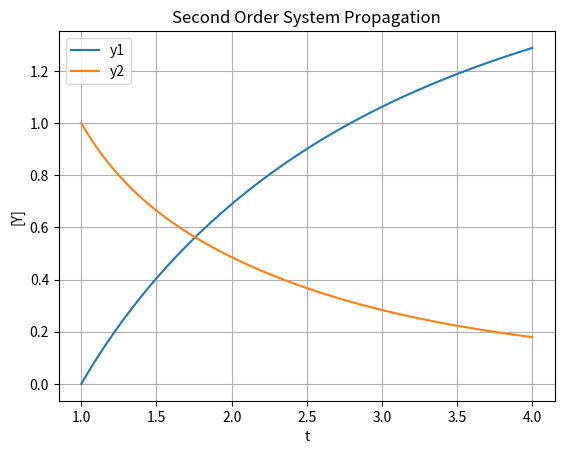

Source code (Python):
import numpy as np
import matplotlib.pyplot as plt


# Runge-Kutta (RK4) Numerical Integration for System of First-Order Differential Equations


def ode_system(_t, _y):
    """
    system of first order differential equations
    _t: discrete time step value
    _y: state vector [y1, y2]
    """
    return np.array([_y[1], -_t * _y[1] + (2 / _t) * _y[0]])


def rk4(func, tk, _yk, _dt=0.01, **kwargs):
    """
    single-step fourth-order numerical integration (RK4) method
    func: system of first order ODEs
    tk: current time step
    _yk: current state vector [y1, y2, y3, ...]
    _dt: discrete time step size
    **kwargs: additional parameters for ODE system
    returns: y evaluated at time k+1
    """

    # evaluate derivative at several stages within time interval

    # f1, f2, f3 and f4 are all arrays containing all RK4 parameters
    # for y1, y2, ... , yN
    f1 = func(tk, _yk, **kwargs) 
    f2 = func(tk + _dt / 2, _yk + (f1 * (_dt / 2)), **kwargs)
    f3 = func(tk + _dt / 2, _yk + (f2 * (_dt / 2)), **kwargs)
    f4 = func(tk + _dt, _yk + (f3 * _dt), **kwargs)

    # return an average of the derivative over tk, tk + dt
    return _yk + (_dt / 6) * (f1 + (2 * f2) + (2 * f3) + f4)


# ==============================================================
# simulation harness

dt = 0.01
time = np.arange(1.0, 4.0 + dt, dt)

# second order system initial conditions [y1, y2] at t = 1
y0 = np.array([0, 1])

# ==============================================================
# propagate state

# simulation results
state_history = []

# initialize yk
yk = y0

# intialize time
t = 0

# approximate y at time t
for t in time:
    state_history.append(yk)
    yk = rk4(ode_system, t, yk, dt)

# convert list to numpy array
state_history = np.array(state_history)

print(f'y evaluated at time t = {t} seconds: {yk[0]}')

# ==============================================================
# plot history

fig, ax = plt.subplots()
ax.plot(time, state_history[:, 0])
ax.plot(time, state_history[:, 1])
ax.set(xlabel='t', ylabel='[Y]', title='Second Order System Propagation')
plt.legend(['y1', 'y2'])
ax.grid()
plt.show()
